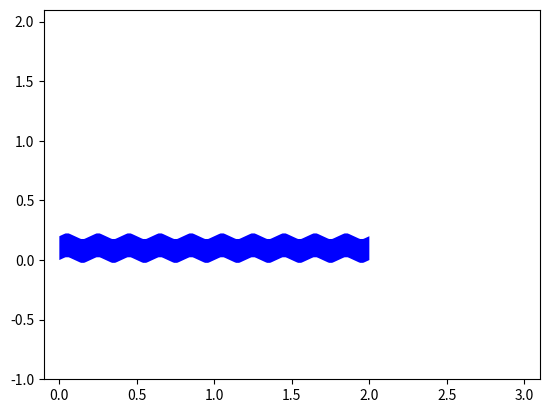

Reproduce this figure in Python.
import math
from matplotlib.path import Path
import matplotlib.patches as patches
from matplotlib.patches import PathPatch, Polygon
import numpy as np


def Parallelogram(leftBottom, leftTop, rightBottom, rightTop, alpha=1, facecolor='blue', hatch=None, shape='straight', zorder=0.5):

    leftBottom = np.array(leftBottom)
    leftTop = np.array(leftTop)
    rightBottom = np.array(rightBottom)
    rightTop = np.array(rightTop)

    deltaX = rightBottom[0] - leftBottom[0]
    deltaY = rightBottom[1] - leftBottom[1]
    if deltaX > 0:
        slope = deltaY / deltaX
    else:
        slope = 0

    vDist = 0.0015  # TODO(make dependent on barSpace)
    vDist = min(vDist, leftTop[1] - leftBottom[1])
    hDist = 0.004
    hDist = min(hDist, rightBottom[0] - leftBottom[0])
    vShift = np.array([0, vDist])
    hShift = np.array([hDist, 0]) + np.array([0, hDist * slope])
    vShiftAux = 0.4 * vShift
    hShiftAux = 0.5 * hShift

    if shape == 'rounded':
        path = RoundedPath(leftBottom, leftTop, rightBottom, rightTop, vShift, hShift, vShiftAux, hShiftAux)
    elif shape == 'leftRounded':
        path = LeftRoundedPath(leftBottom, leftTop, rightBottom, rightTop, vShift, hShift, vShiftAux, hShiftAux)
    elif shape == 'rightRounded':
        path = RightRoundedPath(leftBottom, leftTop, rightBottom, rightTop, vShift, hShift, vShiftAux, hShiftAux)
    elif shape == 'straight':
        path = StraightPath(leftBottom, leftTop, rightBottom, rightTop, vShift, hShift, vShiftAux, hShiftAux)
    elif shape == 'squiggly':
        path = SquigglyPath(leftBottom, leftTop, rightBottom, rightTop)
    else:
        print("undefined shape")
        return

    patch = patches.PathPatch(path, facecolor=facecolor, alpha=alpha, hatch=hatch, lw=0, zorder=zorder)
    return patch


def RoundedPath(leftBottom, leftTop, rightBottom, rightTop, vShift, hShift, vShiftAux, hShiftAux):
    vertsBase = [leftBottom + vShift,
                 leftTop - vShift,
                 leftTop - vShiftAux,
                 leftTop + hShiftAux,
                 leftTop + hShift,
                 rightTop - hShift,
                 rightTop - hShiftAux,
                 rightTop - vShiftAux,
                 rightTop - vShift,
                 rightBottom + vShift,
                 rightBottom + vShiftAux,
                 rightBottom - hShiftAux,
                 rightBottom - hShift,
                 leftBottom + hShift,
                 leftBottom + hShiftAux,
                 leftBottom + vShiftAux,
                 leftBottom + vShift
                 ]

    verts = [(point[0], point[1]) for point in vertsBase]

    codes = [Path.MOVETO,
             Path.LINETO,
             Path.CURVE4,
             Path.CURVE4,
             Path.CURVE4,
             Path.LINETO,
             Path.CURVE4,
             Path.CURVE4,
             Path.CURVE4,
             Path.LINETO,
             Path.CURVE4,
             Path.CURVE4,
             Path.CURVE4,
             Path.LINETO,
             Path.CURVE4,
             Path.CURVE4,
             Path.CURVE4]

    path = Path(verts, codes)
    return path

def LeftRoundedPath(leftBottom, leftTop, rightBottom, rightTop, vShift, hShift, vShiftAux, hShiftAux):
    vertsBase = [leftBottom + vShift,
                 leftTop - vShift,
                 leftTop - vShiftAux,
                 leftTop + hShiftAux,
                 leftTop + hShift,
                 rightTop,
                 rightBottom,
                 leftBottom + hShift,
                 leftBottom + hShiftAux,
                 leftBottom + vShiftAux,
                 leftBottom + vShift
                 ]

    verts = [(point[0], point[1]) for point in vertsBase]

    codes = [Path.MOVETO,
             Path.LINETO,
             Path.CURVE4,
             Path.CURVE4,
             Path.CURVE4,
             Path.LINETO,
             Path.LINETO,
             Path.LINETO,
             Path.CURVE4,
             Path.CURVE4,
             Path.CURVE4]

    path = Path(verts, codes)
    return path

def RightRoundedPath(leftBottom, leftTop, rightBottom, rightTop, vShift, hShift, vShiftAux, hShiftAux):

    vertsBase = [leftBottom,
                 leftTop,
                 rightTop - hShift,
                 rightTop - hShiftAux,
                 rightTop - vShiftAux,
                 rightTop - vShift,
                 rightBottom + vShift,
                 rightBottom + vShiftAux,
                 rightBottom - hShiftAux,
                 rightBottom - hShift,
                 leftBottom
                 ]

    verts = [(point[0], point[1]) for point in vertsBase]

    codes = [Path.MOVETO,
             Path.LINETO,
             Path.LINETO,
             Path.CURVE4,
             Path.CURVE4,
             Path.CURVE4,
             Path.LINETO,
             Path.CURVE4,
             Path.CURVE4,
             Path.CURVE4,
             Path.LINETO,
             ]

    path = Path(verts, codes)
    return path

def StraightPath(leftBottom, leftTop, rightBottom, rightTop, vShift, hShift, vShiftAux, hShiftAux ):

    vertsBase = [leftBottom,
                 leftTop,
                 rightTop,
                 rightBottom,
                 leftBottom
                 ]

    verts = [(point[0], point[1]) for point in vertsBase]

    codes = [Path.MOVETO,
             Path.LINETO,
             Path.LINETO,
             Path.LINETO,
             Path.LINETO,
             ]

    path = Path(verts, codes)
    return path

def SquigglyPath(leftBottom, leftTop, rightBottom, rightTop):
    numSquiggles = 20
    amplitude = .15 * (leftTop[1] - leftBottom[1])

    # squiggle params
    widthCornerSquiggleRelative = 0.4
    relativeDistanceAuxSquiggle = 0.3

    # corner params
    vDist = 0.001
    hDist = 0.001
    vRelativeDistanceAux = 0.4
    hRelativeDistanceAux = 0.5


    parityNumSquiggles = (-1) ** (numSquiggles % 2)
    lengthSquiggle = (rightBottom[0] - leftBottom[0]) / numSquiggles
    lengthHalfSquiggle = lengthSquiggle / 2
    slope = amplitude / lengthHalfSquiggle

    widthCornerSquiggle = widthCornerSquiggleRelative * lengthSquiggle

    amplitude = np.array([0, amplitude])

    vDist = min(vDist, leftTop[1] - leftBottom[1])
    hDist = min(hDist, rightBottom[0] - leftBottom[0])
    vShift = np.array([0, vDist])
    hShiftCorner = np.array([hDist, 0])
    hShiftCornerVertical = np.array([0, hDist * slope])
    vShiftAux = vRelativeDistanceAux * vShift
    hShiftCornerAux = hRelativeDistanceAux * hShiftCorner
    hShiftCornerAuxVertical = hRelativeDistanceAux * hShiftCornerVertical

    vertsBase1 = [leftBottom + vShift,
                  leftTop - vShift,
                  leftTop - vShiftAux,
                  leftTop + hShiftCornerAux + hShiftCornerAuxVertical,
                  leftTop + hShiftCorner + hShiftCornerVertical]

    vertsBase2 = vertsBasePart(leftTop, numSquiggles, lengthHalfSquiggle, amplitude, widthCornerSquiggle, slope, relativeDistanceAuxSquiggle)

    vertsBase3 = [rightTop - hShiftCorner - parityNumSquiggles * hShiftCornerVertical,
                  rightTop - hShiftCornerAux - parityNumSquiggles * hShiftCornerAuxVertical,
                  rightTop - vShiftAux,
                  rightTop - vShift,
                  rightBottom + vShift,
                  rightBottom + vShiftAux,
                  rightBottom - hShiftCornerAux - parityNumSquiggles * hShiftCornerAuxVertical,
                  rightBottom - hShiftCorner - parityNumSquiggles * hShiftCornerVertical]

    vertsBase4 = vertsBasePart(leftBottom, numSquiggles, lengthHalfSquiggle, amplitude, widthCornerSquiggle, slope, relativeDistanceAuxSquiggle, invert=True)

    vertsBase5 = [leftBottom + hShiftCorner + hShiftCornerVertical,
                  leftBottom + hShiftCornerAux + hShiftCornerAuxVertical,
                  leftBottom + vShiftAux,
                  leftBottom + vShift
                  ]

    vertsBase = vertsBase1 + vertsBase2 + vertsBase3 + vertsBase4 + vertsBase5

    verts = [(point[0], point[1]) for point in vertsBase]

    codes1 = [Path.MOVETO,
              Path.LINETO,
              Path.CURVE4,
              Path.CURVE4,
              Path.CURVE4]

    codes2 = numSquiggles * [Path.LINETO,
                             Path.CURVE4,
                             Path.CURVE4,
                             Path.CURVE4]

    codes3 = [Path.LINETO,
              Path.CURVE4,
              Path.CURVE4,
              Path.CURVE4,
              Path.LINETO,
              Path.CURVE4,
              Path.CURVE4,
              Path.CURVE4]

    codes4 = numSquiggles * [Path.LINETO,
                             Path.CURVE4,
                             Path.CURVE4,
                             Path.CURVE4]

    codes5 = [Path.LINETO,
              Path.CURVE4,
              Path.CURVE4,
              Path.CURVE4]

    codes = codes1 + codes2 + codes3 + codes4 + codes5

    path = Path(verts, codes)

    return path


def vertsBasePart(leftCorner, numSquiggles, lengthHalfSquiggle, amplitude, widthCornerSquiggle, slope, relativeDistanceAuxSquiggle, invert=False):
    hShiftSquiggle = np.array([widthCornerSquiggle / 2, 0])
    vShiftSquiggle = np.array([0, slope * hShiftSquiggle[0]])
    hShiftSquiggleAux = relativeDistanceAuxSquiggle * hShiftSquiggle
    vShiftSquiggleAux = np.array([0, slope * hShiftSquiggleAux[0]])

    vertsBasePart = []
    for i in range(numSquiggles):
        hShift = np.array([(2 * i + 1) * lengthHalfSquiggle, 0])
        isTop = (-1)**(i % 2)
        a = [leftCorner + isTop * amplitude + hShift - hShiftSquiggle - isTop * vShiftSquiggle,
             leftCorner + isTop * amplitude + hShift - hShiftSquiggleAux - isTop * vShiftSquiggleAux,
             leftCorner + isTop * amplitude + hShift + hShiftSquiggleAux - isTop * vShiftSquiggleAux,
             leftCorner + isTop * amplitude + hShift + hShiftSquiggle - isTop * vShiftSquiggle]
        vertsBasePart += a
    if invert:
        vertsBasePart = list(reversed(vertsBasePart))
    return vertsBasePart

def verticesSegno():
    vertices = np.array([[7.04181487e-01, 2.42229208e-01],
       [7.04181487e-01, 1.77206670e-01],
       [6.83102518e-01, 1.21114619e-01],
       [6.40944580e-01, 7.39546126e-02],
       [5.96642921e-01, 2.46510397e-02],
       [5.42337746e-01, 3.11112602e-08],
       [4.78029055e-01, 3.11112602e-08],
       [4.34442022e-01, 3.11112602e-08],
       [3.95142275e-01, 1.32223176e-02],
       [3.60129816e-01, 3.96575571e-02],
       [3.22259165e-01, 6.82379182e-02],
       [3.03323762e-01, 1.03608312e-01],
       [3.03323762e-01, 1.45767184e-01],
       [3.03323762e-01, 2.01501454e-01],
       [3.39050847e-01, 2.29367812e-01],
       [4.10505016e-01, 2.29367812e-01],
       [4.39801092e-01, 2.29367812e-01],
       [4.59808278e-01, 2.11503725e-01],
       [4.70526419e-01, 1.75777107e-01],
       [4.86960788e-01, 1.20042836e-01],
       [5.04824408e-01, 9.21764789e-02],
       [5.24116968e-01, 9.21764789e-02],
       [5.74849481e-01, 9.21764789e-02],
       [6.00215738e-01, 1.22186402e-01],
       [6.00215738e-01, 1.82207805e-01],
       [6.00215738e-01, 4.10443136e-01],
       [2.78882910e-02, 3.84547677e-01],
       [1.08889418e-06, 7.55627257e-01],
       [1.08889418e-06, 8.19221788e-01],
       [2.10800580e-02, 8.75670063e-01],
       [6.32379961e-02, 9.24973636e-01],
       [1.05395934e-01, 9.74991212e-01],
       [1.57557388e-01, 1.00000000e+00],
       [2.19722512e-01, 1.00000000e+00],
       [2.67596678e-01, 1.00000000e+00],
       [3.09040146e-01, 9.87851052e-01],
       [3.44052605e-01, 9.63559379e-01],
       [3.83352351e-01, 9.35691465e-01],
       [4.03002224e-01, 8.98893064e-01],
       [4.03002224e-01, 8.53162620e-01],
       [4.03002224e-01, 8.29581839e-01],
       [3.93713957e-01, 8.09217962e-01],
       [3.75135245e-01, 7.92069434e-01],
       [3.57271624e-01, 7.75634910e-01],
       [3.36192655e-01, 7.67416870e-01],
       [3.11898337e-01, 7.67416870e-01],
       [2.71169495e-01, 7.67416870e-01],
       [2.42945047e-01, 7.90639872e-01],
       [2.27225148e-01, 8.37084320e-01],
       [2.12220186e-01, 8.84244327e-01],
       [1.93998942e-01, 9.07825108e-01],
       [1.72562816e-01, 9.07825108e-01],
       [1.53270256e-01, 9.07825108e-01],
       [1.37193044e-01, 8.97822837e-01],
       [1.24331182e-01, 8.77813629e-01],
       [1.11469786e-01, 8.58521535e-01],
       [1.05038621e-01, 8.38513882e-01],
       [1.05038621e-01, 8.17792226e-01],
       [1.05038621e-01, 5.91753350e-01],
       [6.78084894e-01, 6.16279914e-01],
       [7.04181487e-01, 2.42229208e-01],
       [7.04181487e-01, 2.42229208e-01],
       [7.04181487e-01, 2.42229208e-01]])
    return vertices

def Segno(xPos, yPos, height, xyRatio):

    vertices = verticesSegno()

    vertices *= height
    vertices *= np.array([1/xyRatio, 1])

    vertices += [xPos, yPos]

    codes = [ 1,  4,  4,  4,  4,  4,  4,  4,  4,  4,  4,  4,  4,  4,  4,  4,  4,
        4,  4,  4,  4,  4,  4,  4,  4,  4,  4,  4,  4,  4,  4,  4,  4,  4,
        4,  4,  4,  4,  4,  4,  4,  4,  4,  4,  4,  4,  4,  4,  4,  4,  4,
        4,  4,  4,  4,  4,  4,  4,  4,  4,  4,  2, 79]

    path = Path(vertices, codes)

    patch1 = patches.PathPatch(path, facecolor='black', linewidth=0)

    xPosEnd = vertices[:,0].max()
    widthSegno = xPosEnd - xPos
    widthLine = widthSegno * 0.1
    corners = [(xPos, yPos),
               (xPosEnd - widthLine, yPos + height),
               (xPosEnd, yPos + height),
               (xPos + widthLine, yPos)]
    patch2 = patches.Polygon(corners, fill=True, color='black', linewidth=0)
    radiusX = widthSegno * 0.1
    radiusY = radiusX * xyRatio
    offsetYCircle = 2 * radiusY
    patch3 = patches.Ellipse((xPos + radiusX, yPos + .5 * height - offsetYCircle), width=2 * radiusX, height= 2 * radiusY,
                             color='black', linewidth=0)
    patch4 = patches.Ellipse((xPos + widthSegno - radiusX, yPos + .5 * height + offsetYCircle), width=2 * radiusX, height=2 * radiusY,
                             color='black', linewidth=0)

    return [patch1, patch2, patch3, patch4]

def relativeWidthSegno():
    return verticesSegno()[:,0].max()

def Coda(xPos, yPos, height, width, xyRatio):

    diameterOuterY = height * .75
    diameterInnerY = 0.9 * diameterOuterY

    diameterOuterX = width * .7
    diameterInnerX = 0.5 * diameterOuterX

    linewidthY = 0.06 * height
    linewidthX = linewidthY / xyRatio

    xCenter = xPos + width / 2
    yCenter = yPos + height / 2

    patch1 = patches.Ellipse((xCenter, yCenter), width=diameterOuterX,
                     height=diameterOuterY, color='black', linewidth=0)
    patch2 = patches.Ellipse((xCenter, yCenter), width=diameterInnerX,
                     height=diameterInnerY, color='white', linewidth=0)

    patch3 = patches.Rectangle((xPos, yPos + .5 * height - 0.5 * linewidthY), width=width, height=linewidthY, fill=True,
                       color='black', linewidth=0)
    patch4 = patches.Rectangle((xPos + .5 * width - 0.5 * linewidthX, yPos), width=linewidthX, height=height, fill=True,
                       color='black', linewidth=0)

    return [patch1, patch2, patch3, patch4]

def adjustLocationAndRatio(pos, xPos, yPos, height, xyRatio):
    radius = height/2
    x, y = pos
    x *= 1 / xyRatio
    x += xPos + radius / xyRatio
    y += yPos + radius
    return [x,y]

def Doughnut(xPos, yPos, height, xyRatio, colorText='black'):

    phi = np.linspace(0, 2 * np.pi, 100) + 0.5 * np.pi
    circleOuter = height/2 * np.exp(1j * phi)
    circleOuterV = [adjustLocationAndRatio([p.real, p.imag], xPos, yPos, height, xyRatio)  for p in circleOuter]

    circleInner = height/2 * 0.8 * np.exp(1j * phi)
    circleInnerV = [adjustLocationAndRatio([p.real, p.imag], xPos, yPos, height, xyRatio) for p in circleInner]

    circleOuterC = [Path.LINETO for p in circleOuterV]
    circleOuterC[0] = Path.MOVETO
    circleInnerC = [Path.LINETO for p in circleInnerV]
    circleInnerC[0] = Path.MOVETO

    vertices = []
    vertices.extend(circleOuterV)
    vertices.extend(circleInnerV[::-1])

    codes = []
    codes.extend(circleOuterC)
    codes.extend(circleInnerC)

    path = Path(vertices, codes)
    patch = PathPatch(path, facecolor=colorText, linewidth=0)
    return patch

def Slash(xPos, yPos, height, xyRatio, colorText='black'):
    radiusY = height / 2
    radiusX = radiusY / xyRatio
    xCenter = xPos + radiusX
    yCenter = yPos + radiusY

    linewidthLine = 0.0006
    corners = [(xCenter - radiusX, yCenter - radiusY),
               (xCenter + radiusX - linewidthLine, yCenter + radiusY),
               (xCenter + radiusX, yCenter + radiusY),
               (xCenter - radiusX + linewidthLine, yCenter - radiusY), ]

    patch = Polygon(corners, fill=True, color=colorText, linewidth=0)
    return patch

def Triangle(xPos, yPos, height, width, xyRatio, colorText='black'):
    corners = [(xPos, yPos),
               (xPos + width / 2, yPos + height),
               (xPos + width, yPos),
               (xPos, yPos)]

    angle = math.atan(height / (width / 2))
    linewidth0 = 0.06 * height  # bottom
    linewidth1 = 0.06 * height
    linewidth1 = correctLineWidthTriangle(linewidth1, xyRatio, angle)
    linewidth2 = 0.06 * height
    linewidth2 = correctLineWidthTriangle(linewidth2, xyRatio, angle)

    x0 = linewidth0 / math.tan(angle)
    x1 = linewidth1 / math.sin(angle)
    x2 = linewidth2 / math.sin(angle)

    x3 = (x1 + x2) / 2 - x1
    y3 = math.tan(angle) * ((x1 + x2) / 2)

    innerCorners = [(corners[0][0] + x1 + x0, corners[0][1] + linewidth0),
                    (corners[1][0] - x3, corners[1][1] - y3),
                    (corners[2][0] - x2 - x0, corners[2][1] + linewidth0),
                    (corners[0][0] + x1 + x0, corners[0][1] + linewidth0)]

    vertices = corners + innerCorners[::-1]
    codes = [Path.MOVETO, Path.LINETO, Path.LINETO, Path.LINETO,
             Path.MOVETO, Path.LINETO, Path.LINETO, Path.LINETO]

    path = Path(vertices, codes)
    patch = PathPatch(path, facecolor=colorText, linewidth=0)

    return patch

def correctLineWidthTriangle(linewidth, xyRatio, angle):
    a = math.cos(angle) * linewidth
    b = math.sin(angle) * linewidth

    c_new = math.sqrt(a**2 + b**2 / xyRatio**2)

    return c_new

if __name__ == '__main__':
    import matplotlib.pyplot as plt

    width = 2
    height = .2

    leftBottom = np.array([0, 0])
    leftTop = np.array([0, height])
    rightBottom = np.array([width, 0])
    rightTop = np.array([width, height])

    fig, ax = plt.subplots()

    patch = Parallelogram(leftBottom, leftTop, rightBottom, rightTop, shape='squiggly')

    ax.set_xlim(-0.1, 3.1)
    ax.set_ylim(-1, 2.1)

    ax.add_patch(patch)

    plt.show()
